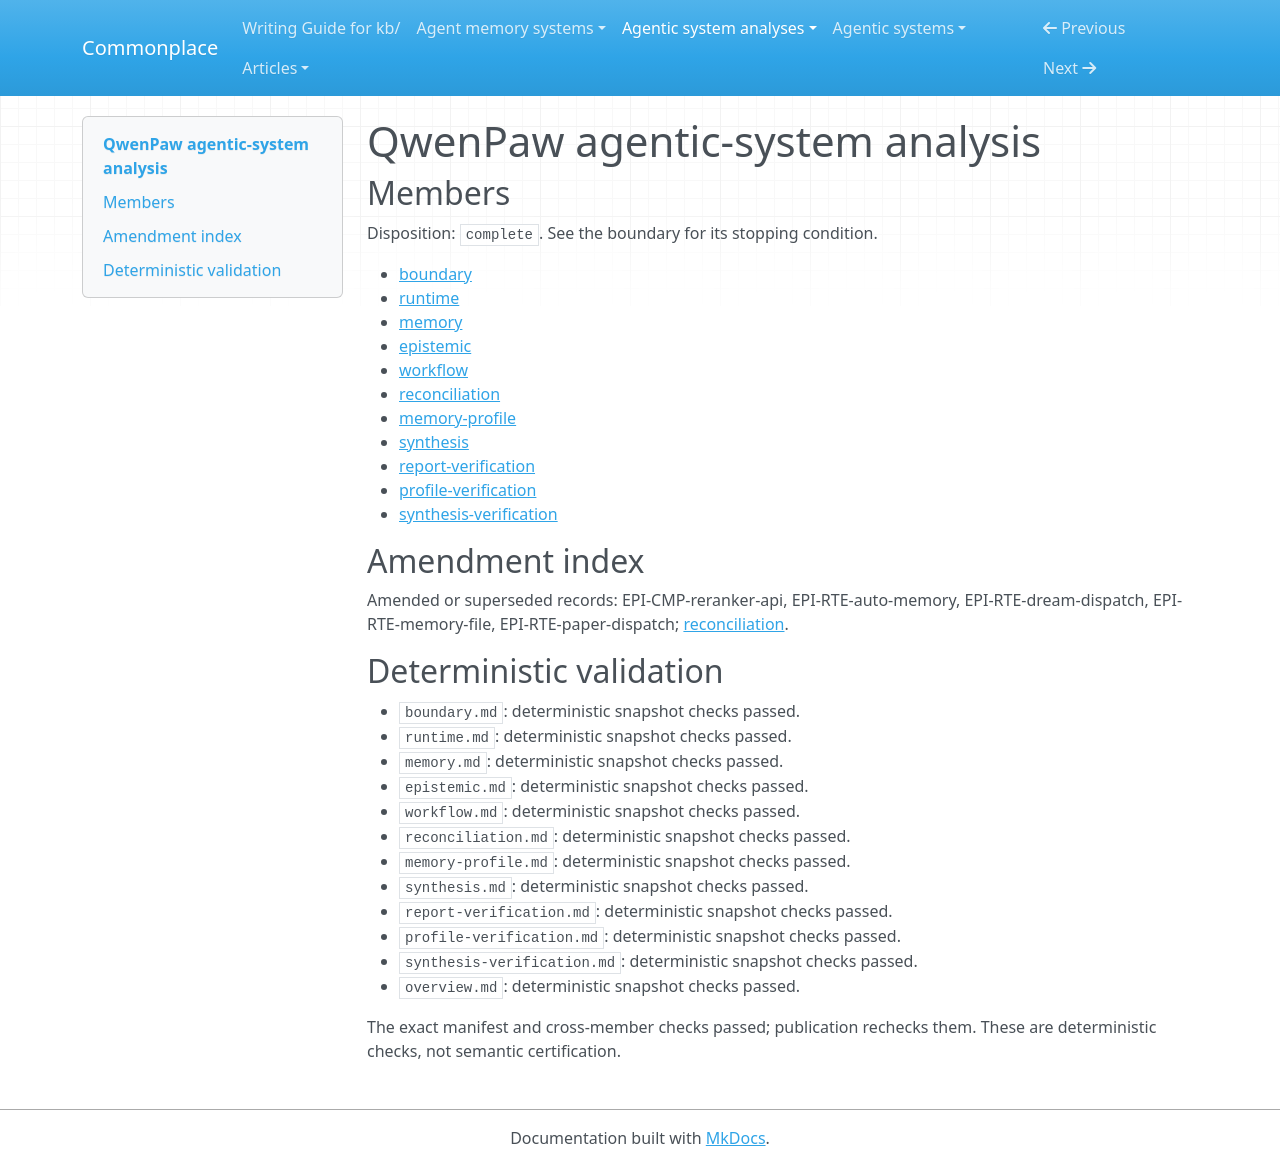

repository: zby/commonplace · page: agentic-system-analyses/retained/qwenpaw/overview/index.html · generator: mkdocs

---
type: agentic-system-analyses/types/agentic-system-analysis-overview.md
description: QwenPaw orchestrates personal-assistant work with backend-dependent memory,
  recoverable context and forked workers; wiring establishes neither answer truth
  nor improved capacity.
run-id: AAS-2026-10-15-qwenpaw-e41495d47fc0-01
result-disposition: complete
target-class: enclosing runtime
boundary-kind: whole-system
reviewed-boundary: 16b2e712d198166c9359e77055b13bf2668bf5ae
analysis-cutoff: '2026-10-15'
evidence-tier: code-grounded
system: QwenPaw
run-date: '2026-10-15'
inputs-commit: a568c6dc489ad546374536b642c3889ce23149a8
---

# QwenPaw agentic-system analysis

## Members

Disposition: `complete`. See the boundary for its stopping condition.

- [boundary](./boundary.md)
- [runtime](./runtime.md)
- [memory](./memory.md)
- [epistemic](./epistemic.md)
- [workflow](./workflow.md)
- [reconciliation](./reconciliation.md)
- [memory-profile](./memory-profile.md)
- [synthesis](./synthesis.md)
- [report-verification](./report-verification.md)
- [profile-verification](./profile-verification.md)
- [synthesis-verification](./synthesis-verification.md)

## Amendment index

Amended or superseded records: EPI-CMP-reranker-api, EPI-RTE-auto-memory, EPI-RTE-dream-dispatch, EPI-RTE-memory-file, EPI-RTE-paper-dispatch; [reconciliation](reconciliation.md).

## Deterministic validation

- `boundary.md`: deterministic snapshot checks passed.
- `runtime.md`: deterministic snapshot checks passed.
- `memory.md`: deterministic snapshot checks passed.
- `epistemic.md`: deterministic snapshot checks passed.
- `workflow.md`: deterministic snapshot checks passed.
- `reconciliation.md`: deterministic snapshot checks passed.
- `memory-profile.md`: deterministic snapshot checks passed.
- `synthesis.md`: deterministic snapshot checks passed.
- `report-verification.md`: deterministic snapshot checks passed.
- `profile-verification.md`: deterministic snapshot checks passed.
- `synthesis-verification.md`: deterministic snapshot checks passed.
- `overview.md`: deterministic snapshot checks passed.

The exact manifest and cross-member checks passed; publication rechecks them. These are deterministic checks, not semantic certification.
